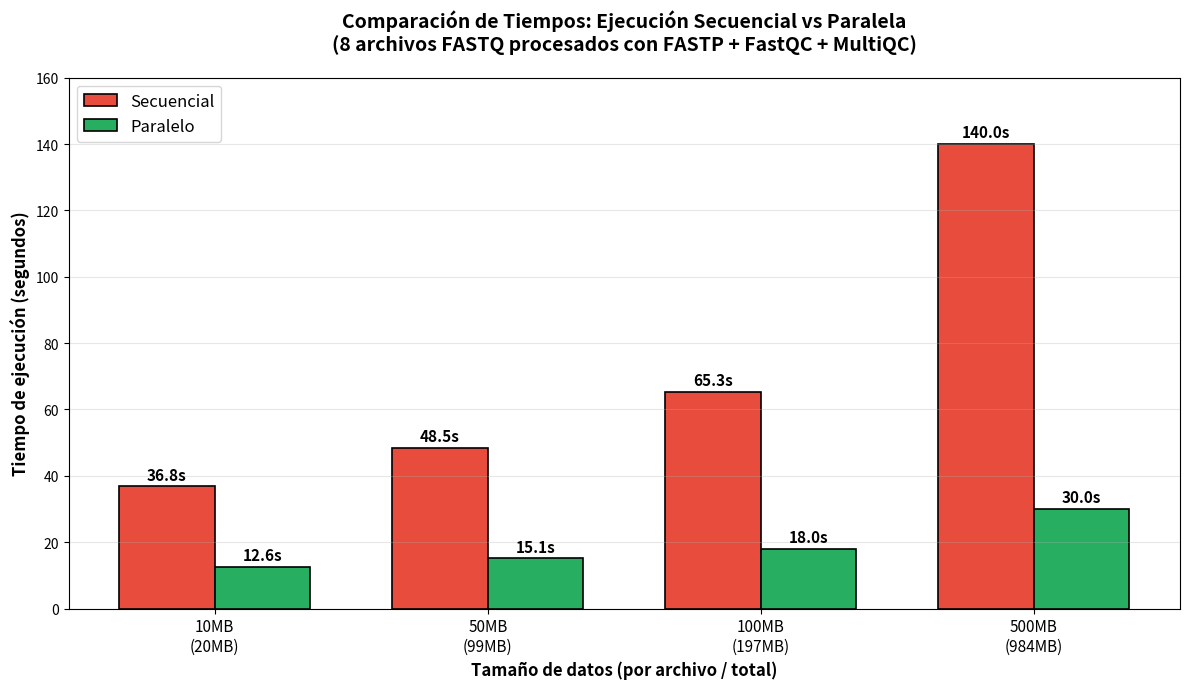
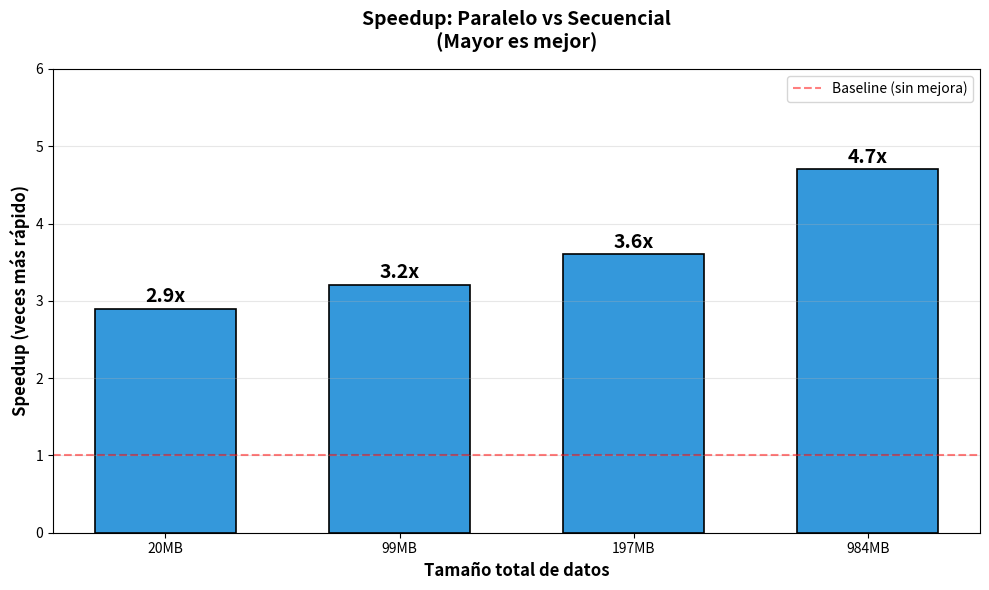
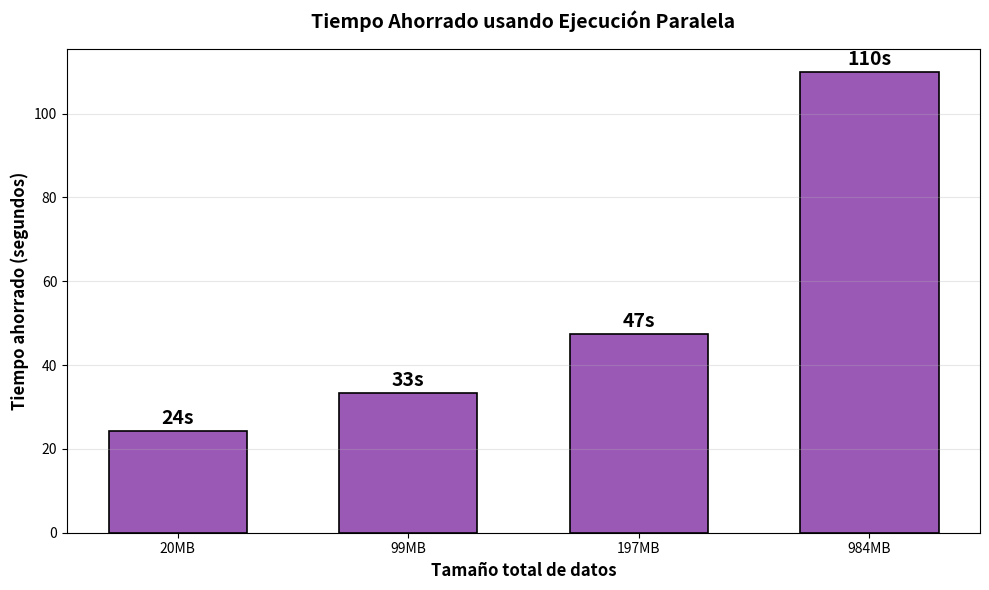
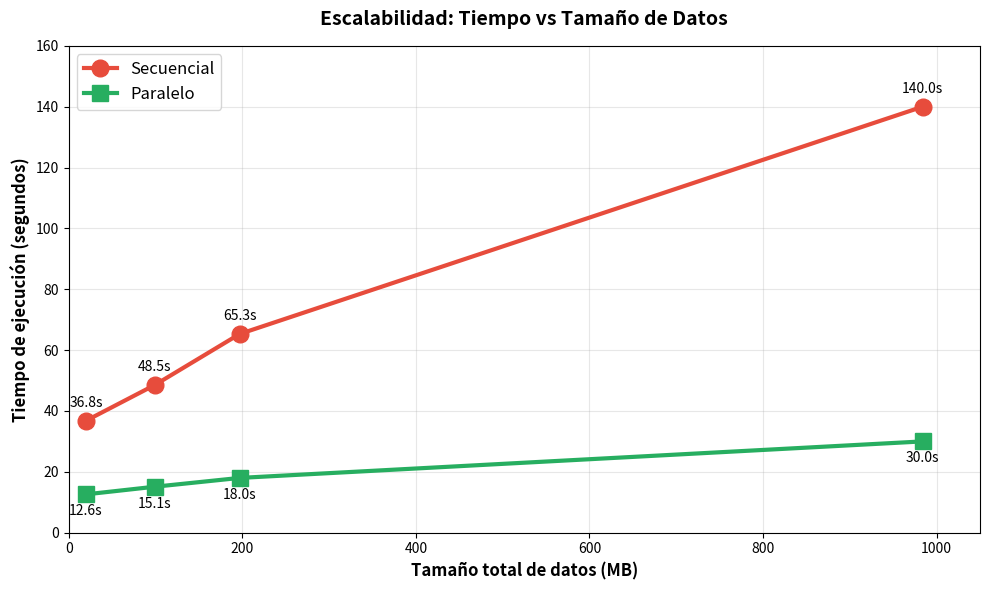
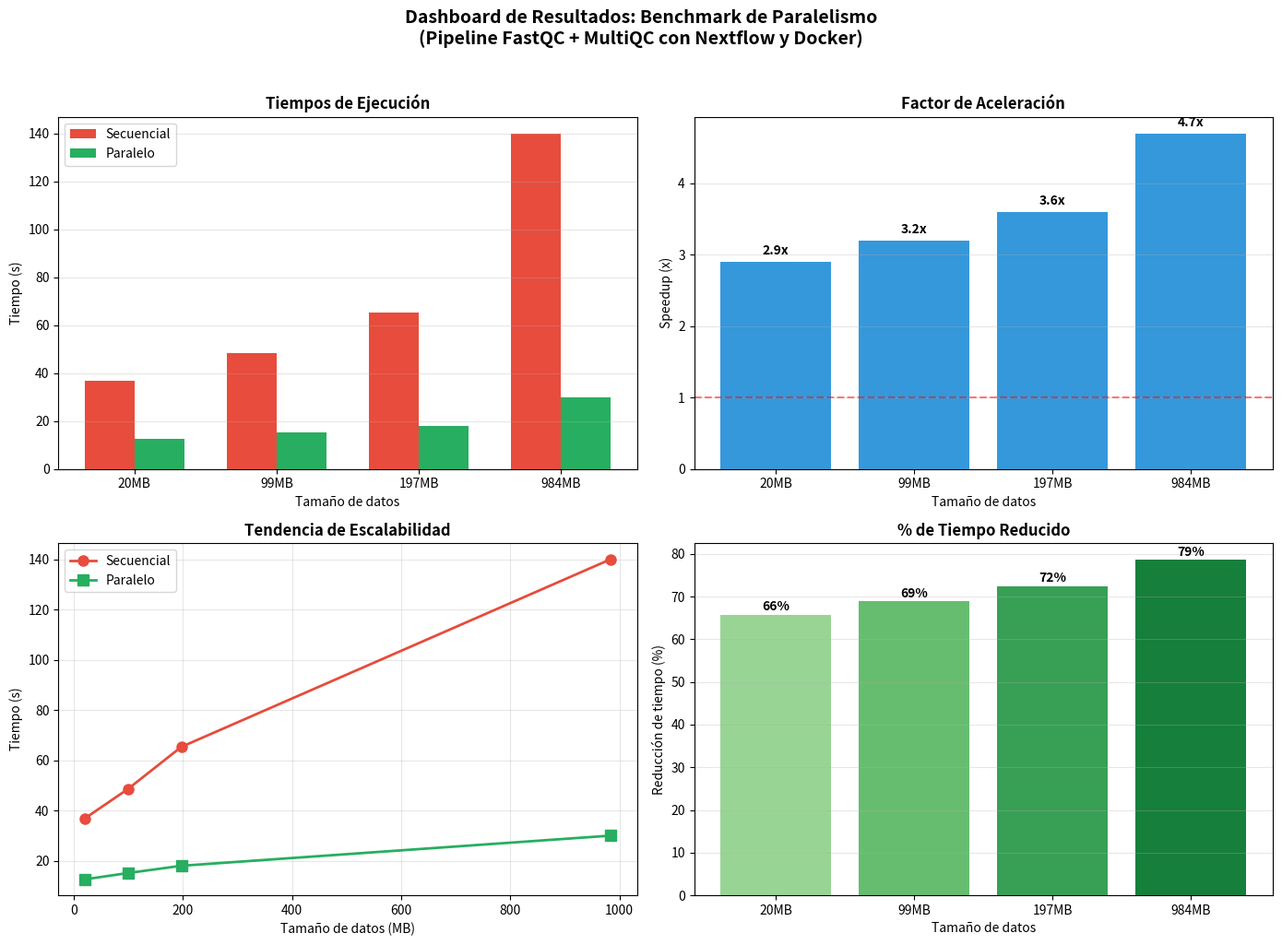
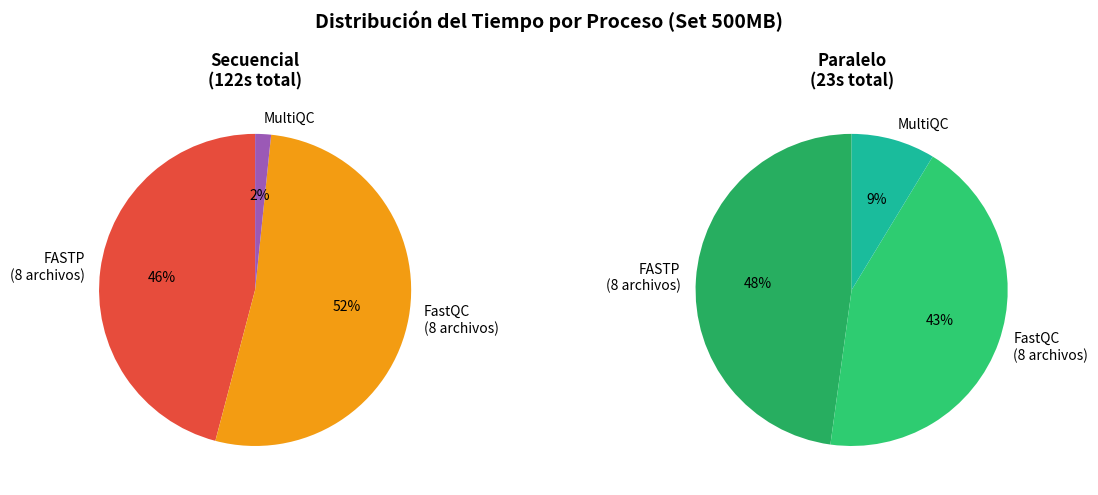

These charts were generated, in order, by the following Python code:
#!/usr/bin/env python3
"""
Script para generar gráficos de los resultados del benchmark
"""

import matplotlib.pyplot as plt
import matplotlib
matplotlib.use('Agg')  # Backend sin GUI
import numpy as np
import os

# Crear directorio para gráficos
os.makedirs('docs/charts', exist_ok=True)

# Datos del benchmark
datasets = ['10MB\n(20MB)', '50MB\n(99MB)', '100MB\n(197MB)', '500MB\n(984MB)']
datasets_simple = ['20MB', '99MB', '197MB', '984MB']
secuencial = [36.8, 48.5, 65.3, 140.0]
paralelo = [12.6, 15.1, 18.0, 30.0]
speedup = [2.9, 3.2, 3.6, 4.7]

# Colores
COLOR_SEQ = '#e74c3c'  # Rojo
COLOR_PAR = '#27ae60'  # Verde
COLOR_SPEEDUP = '#3498db'  # Azul

# ============================================
# GRÁFICO 1: Comparación de tiempos (barras)
# ============================================
fig, ax = plt.subplots(figsize=(12, 7))

x = np.arange(len(datasets))
width = 0.35

bars1 = ax.bar(x - width/2, secuencial, width, label='Secuencial', color=COLOR_SEQ, edgecolor='black', linewidth=1.2)
bars2 = ax.bar(x + width/2, paralelo, width, label='Paralelo', color=COLOR_PAR, edgecolor='black', linewidth=1.2)

# Etiquetas en las barras
for bar, val in zip(bars1, secuencial):
    ax.annotate(f'{val}s', xy=(bar.get_x() + bar.get_width()/2, bar.get_height()),
                xytext=(0, 5), textcoords='offset points', ha='center', fontsize=11, fontweight='bold')

for bar, val in zip(bars2, paralelo):
    ax.annotate(f'{val}s', xy=(bar.get_x() + bar.get_width()/2, bar.get_height()),
                xytext=(0, 5), textcoords='offset points', ha='center', fontsize=11, fontweight='bold')

ax.set_xlabel('Tamaño de datos (por archivo / total)', fontsize=12, fontweight='bold')
ax.set_ylabel('Tiempo de ejecución (segundos)', fontsize=12, fontweight='bold')
ax.set_title('Comparación de Tiempos: Ejecución Secuencial vs Paralela\n(8 archivos FASTQ procesados con FASTP + FastQC + MultiQC)',
             fontsize=14, fontweight='bold', pad=20)
ax.set_xticks(x)
ax.set_xticklabels(datasets, fontsize=11)
ax.legend(fontsize=12, loc='upper left')
ax.grid(axis='y', alpha=0.3)
ax.set_ylim(0, 160)

plt.tight_layout()
plt.savefig('docs/charts/01_comparacion_tiempos.png', dpi=150, bbox_inches='tight')
plt.close()
print("✓ Gráfico 1: Comparación de tiempos")

# ============================================
# GRÁFICO 2: Speedup
# ============================================
fig, ax = plt.subplots(figsize=(10, 6))

bars = ax.bar(datasets_simple, speedup, color=COLOR_SPEEDUP, edgecolor='black', linewidth=1.2, width=0.6)

# Etiquetas en las barras
for bar, val in zip(bars, speedup):
    ax.annotate(f'{val}x', xy=(bar.get_x() + bar.get_width()/2, bar.get_height()),
                xytext=(0, 5), textcoords='offset points', ha='center', fontsize=14, fontweight='bold')

ax.set_xlabel('Tamaño total de datos', fontsize=12, fontweight='bold')
ax.set_ylabel('Speedup (veces más rápido)', fontsize=12, fontweight='bold')
ax.set_title('Speedup: Paralelo vs Secuencial\n(Mayor es mejor)', fontsize=14, fontweight='bold', pad=15)
ax.axhline(y=1, color='red', linestyle='--', alpha=0.5, label='Baseline (sin mejora)')
ax.grid(axis='y', alpha=0.3)
ax.set_ylim(0, 6)
ax.legend(fontsize=10)

plt.tight_layout()
plt.savefig('docs/charts/02_speedup.png', dpi=150, bbox_inches='tight')
plt.close()
print("✓ Gráfico 2: Speedup")

# ============================================
# GRÁFICO 3: Tiempo ahorrado
# ============================================
tiempo_ahorrado = [s - p for s, p in zip(secuencial, paralelo)]

fig, ax = plt.subplots(figsize=(10, 6))

bars = ax.bar(datasets_simple, tiempo_ahorrado, color='#9b59b6', edgecolor='black', linewidth=1.2, width=0.6)

# Etiquetas en las barras
for bar, val in zip(bars, tiempo_ahorrado):
    ax.annotate(f'{val:.0f}s', xy=(bar.get_x() + bar.get_width()/2, bar.get_height()),
                xytext=(0, 5), textcoords='offset points', ha='center', fontsize=14, fontweight='bold')

ax.set_xlabel('Tamaño total de datos', fontsize=12, fontweight='bold')
ax.set_ylabel('Tiempo ahorrado (segundos)', fontsize=12, fontweight='bold')
ax.set_title('Tiempo Ahorrado usando Ejecución Paralela', fontsize=14, fontweight='bold', pad=15)
ax.grid(axis='y', alpha=0.3)

plt.tight_layout()
plt.savefig('docs/charts/03_tiempo_ahorrado.png', dpi=150, bbox_inches='tight')
plt.close()
print("✓ Gráfico 3: Tiempo ahorrado")

# ============================================
# GRÁFICO 4: Líneas - Tendencia de tiempos
# ============================================
fig, ax = plt.subplots(figsize=(10, 6))

data_sizes = [20, 99, 197, 984]

ax.plot(data_sizes, secuencial, 'o-', color=COLOR_SEQ, linewidth=3, markersize=12, label='Secuencial')
ax.plot(data_sizes, paralelo, 's-', color=COLOR_PAR, linewidth=3, markersize=12, label='Paralelo')

# Anotar puntos
for i, (x, y_seq, y_par) in enumerate(zip(data_sizes, secuencial, paralelo)):
    ax.annotate(f'{y_seq}s', (x, y_seq), textcoords="offset points", xytext=(0,10), ha='center', fontsize=10)
    ax.annotate(f'{y_par}s', (x, y_par), textcoords="offset points", xytext=(0,-15), ha='center', fontsize=10)

ax.set_xlabel('Tamaño total de datos (MB)', fontsize=12, fontweight='bold')
ax.set_ylabel('Tiempo de ejecución (segundos)', fontsize=12, fontweight='bold')
ax.set_title('Escalabilidad: Tiempo vs Tamaño de Datos', fontsize=14, fontweight='bold', pad=15)
ax.legend(fontsize=12)
ax.grid(True, alpha=0.3)
ax.set_xlim(0, 1050)
ax.set_ylim(0, 160)

plt.tight_layout()
plt.savefig('docs/charts/04_escalabilidad.png', dpi=150, bbox_inches='tight')
plt.close()
print("✓ Gráfico 4: Escalabilidad")

# ============================================
# GRÁFICO 5: Gráfico combinado (dashboard)
# ============================================
fig, axes = plt.subplots(2, 2, figsize=(14, 10))

# Subplot 1: Barras de tiempo
ax1 = axes[0, 0]
x = np.arange(len(datasets_simple))
width = 0.35
ax1.bar(x - width/2, secuencial, width, label='Secuencial', color=COLOR_SEQ)
ax1.bar(x + width/2, paralelo, width, label='Paralelo', color=COLOR_PAR)
ax1.set_xlabel('Tamaño de datos')
ax1.set_ylabel('Tiempo (s)')
ax1.set_title('Tiempos de Ejecución', fontweight='bold')
ax1.set_xticks(x)
ax1.set_xticklabels(datasets_simple)
ax1.legend()
ax1.grid(axis='y', alpha=0.3)

# Subplot 2: Speedup
ax2 = axes[0, 1]
ax2.bar(datasets_simple, speedup, color=COLOR_SPEEDUP)
ax2.axhline(y=1, color='red', linestyle='--', alpha=0.5)
ax2.set_xlabel('Tamaño de datos')
ax2.set_ylabel('Speedup (x)')
ax2.set_title('Factor de Aceleración', fontweight='bold')
ax2.grid(axis='y', alpha=0.3)
for i, v in enumerate(speedup):
    ax2.text(i, v + 0.1, f'{v}x', ha='center', fontweight='bold')

# Subplot 3: Líneas de tendencia
ax3 = axes[1, 0]
ax3.plot(data_sizes, secuencial, 'o-', color=COLOR_SEQ, linewidth=2, markersize=8, label='Secuencial')
ax3.plot(data_sizes, paralelo, 's-', color=COLOR_PAR, linewidth=2, markersize=8, label='Paralelo')
ax3.set_xlabel('Tamaño de datos (MB)')
ax3.set_ylabel('Tiempo (s)')
ax3.set_title('Tendencia de Escalabilidad', fontweight='bold')
ax3.legend()
ax3.grid(True, alpha=0.3)

# Subplot 4: Porcentaje de mejora
ax4 = axes[1, 1]
mejora_pct = [(s-p)/s*100 for s, p in zip(secuencial, paralelo)]
colors = plt.cm.Greens(np.linspace(0.4, 0.8, len(mejora_pct)))
bars = ax4.bar(datasets_simple, mejora_pct, color=colors)
ax4.set_xlabel('Tamaño de datos')
ax4.set_ylabel('Reducción de tiempo (%)')
ax4.set_title('% de Tiempo Reducido', fontweight='bold')
ax4.grid(axis='y', alpha=0.3)
for i, v in enumerate(mejora_pct):
    ax4.text(i, v + 1, f'{v:.0f}%', ha='center', fontweight='bold')

plt.suptitle('Dashboard de Resultados: Benchmark de Paralelismo\n(Pipeline FastQC + MultiQC con Nextflow y Docker)',
             fontsize=14, fontweight='bold', y=1.02)
plt.tight_layout()
plt.savefig('docs/charts/05_dashboard.png', dpi=150, bbox_inches='tight')
plt.close()
print("✓ Gráfico 5: Dashboard completo")

# ============================================
# GRÁFICO 6: Pie chart - Distribución de tiempo (500MB)
# ============================================
fig, axes = plt.subplots(1, 2, figsize=(12, 5))

# Secuencial
ax1 = axes[0]
labels = ['FASTP\n(8 archivos)', 'FastQC\n(8 archivos)', 'MultiQC']
# Tiempos aproximados del trace 500MB secuencial
sizes_seq = [56, 64, 2]  # ~8s x 7 + ~8s x 8 + ~2s
colors_seq = ['#e74c3c', '#f39c12', '#9b59b6']
ax1.pie(sizes_seq, labels=labels, autopct='%1.0f%%', colors=colors_seq, startangle=90)
ax1.set_title(f'Secuencial\n({sum(sizes_seq)}s total)', fontweight='bold')

# Paralelo
ax2 = axes[1]
sizes_par = [11, 10, 2]  # Todos en paralelo
colors_par = ['#27ae60', '#2ecc71', '#1abc9c']
ax2.pie(sizes_par, labels=labels, autopct='%1.0f%%', colors=colors_par, startangle=90)
ax2.set_title(f'Paralelo\n({sum(sizes_par)}s total)', fontweight='bold')

plt.suptitle('Distribución del Tiempo por Proceso (Set 500MB)', fontsize=14, fontweight='bold')
plt.tight_layout()
plt.savefig('docs/charts/06_distribucion_tiempo.png', dpi=150, bbox_inches='tight')
plt.close()
print("✓ Gráfico 6: Distribución de tiempo")

print("\n" + "="*50)
print("✅ Todos los gráficos generados en docs/charts/")
print("="*50)
